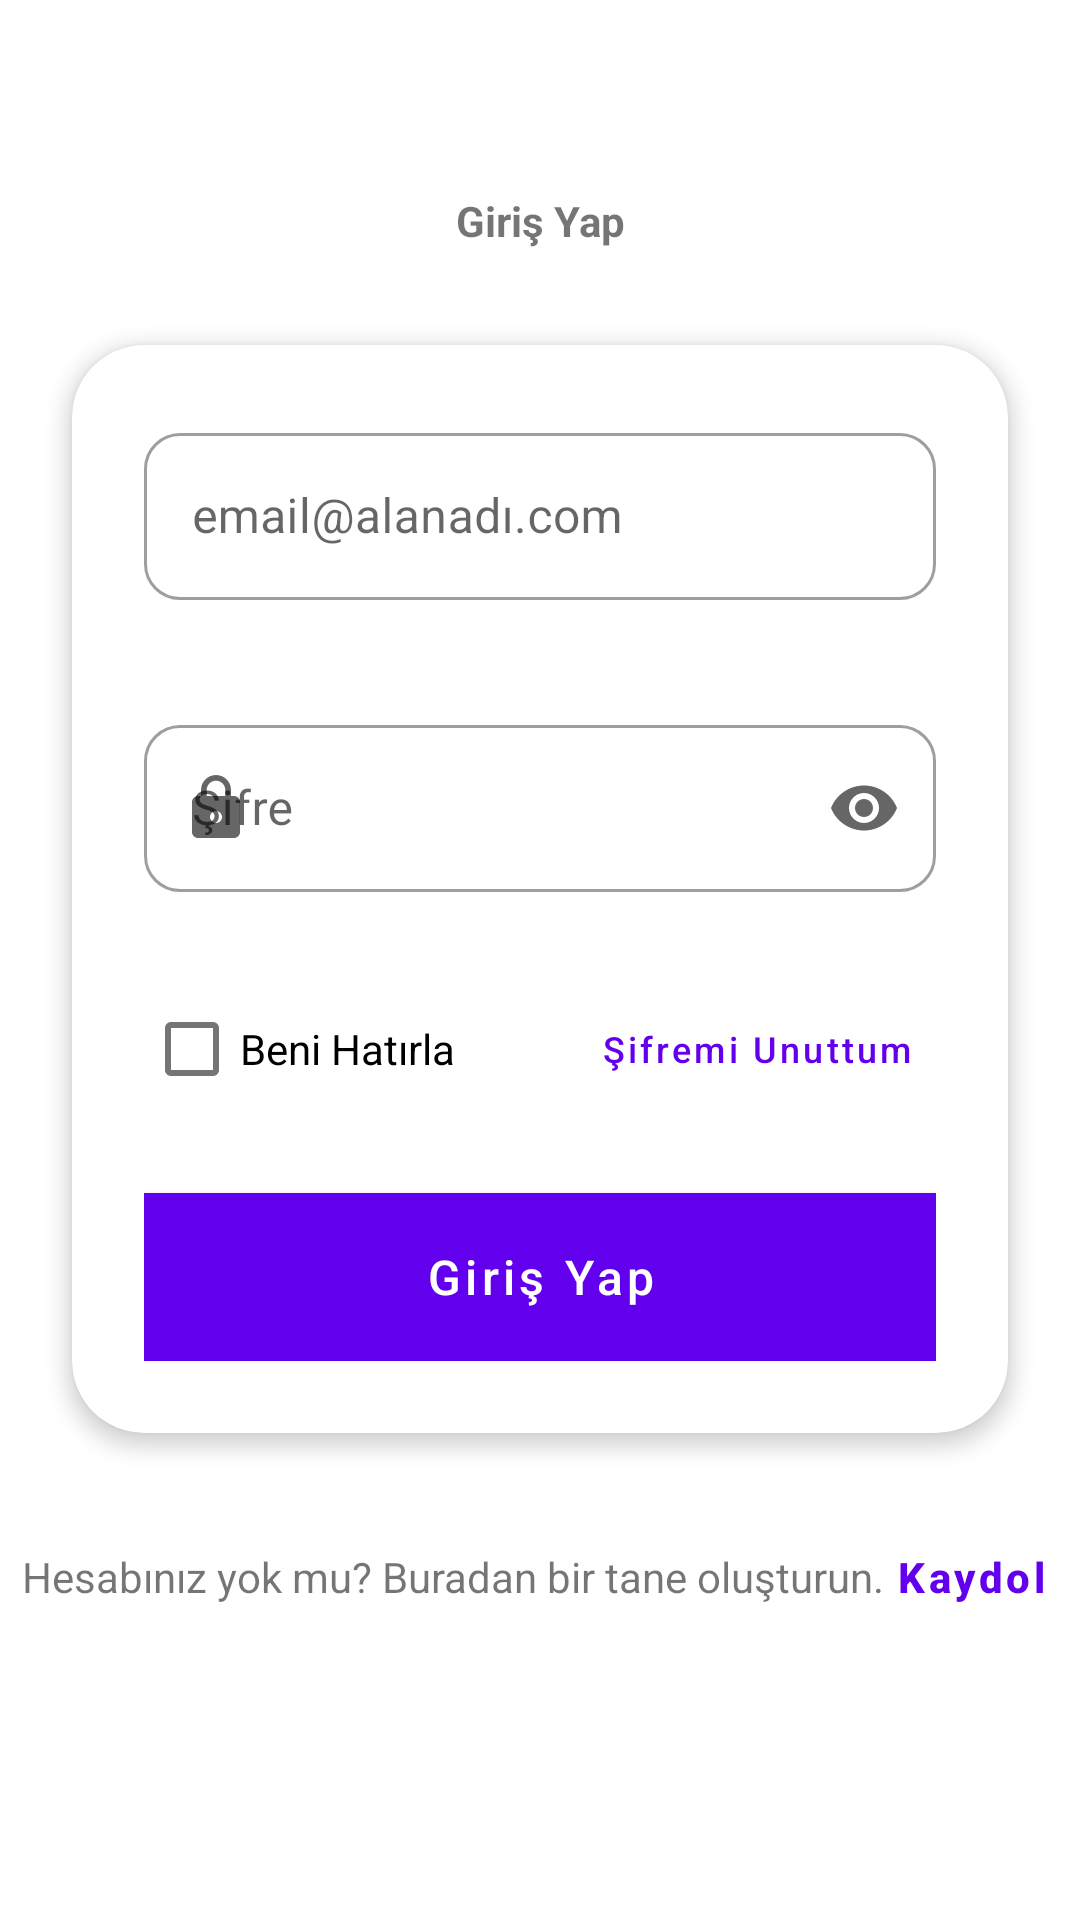

This screen was rendered from an Android layout file. Write that file and the resources it references.
<!-- AndroidManifest.xml: fallback theme Theme.MaterialComponents.DayNight.NoActionBar -->
<!-- res/layout/fragment_login.xml -->
<?xml version="1.0" encoding="utf-8"?>
<androidx.constraintlayout.widget.ConstraintLayout
    xmlns:android="http://schemas.android.com/apk/res/android"
    xmlns:app="http://schemas.android.com/apk/res-auto"
    xmlns:tools="http://schemas.android.com/tools"
    android:layout_width="match_parent"
    android:layout_height="match_parent"
    tools:context=".view.fragment.auth.LoginFragment">

    <androidx.core.widget.NestedScrollView
        android:id="@+id/scrollView"
        android:layout_width="match_parent"
        android:layout_height="0dp"
        android:fillViewport="true"
        android:clipToPadding="false"
        app:layout_constraintBottom_toBottomOf="parent"
        app:layout_constraintEnd_toEndOf="parent"
        app:layout_constraintStart_toStartOf="parent"
        app:layout_constraintTop_toTopOf="parent">

        <androidx.constraintlayout.widget.ConstraintLayout
            android:layout_width="match_parent"
            android:layout_height="wrap_content"
            android:paddingBottom="32dp">

            

            
            <TextView
                android:id="@+id/tvLoginTitle"
                android:layout_width="wrap_content"
                android:layout_height="wrap_content"
                android:layout_marginTop="64dp"
                android:text="@string/login"
                android:textStyle="bold"
                android:visibility="visible"
                app:layout_constraintEnd_toEndOf="parent"
                app:layout_constraintStart_toStartOf="parent"
                app:layout_constraintTop_toTopOf="parent" />

            
            <com.google.android.material.card.MaterialCardView
                android:id="@+id/loginCard"
                android:layout_width="0dp"
                android:layout_height="wrap_content"
                android:layout_marginHorizontal="24dp"
                android:layout_marginTop="32dp"
                app:cardCornerRadius="24dp"
                app:cardElevation="4dp"
                app:layout_constraintEnd_toEndOf="parent"
                app:layout_constraintStart_toStartOf="parent"
                app:layout_constraintTop_toBottomOf="@id/tvLoginTitle">

                <LinearLayout
                    android:layout_width="match_parent"
                    android:layout_height="wrap_content"
                    android:orientation="vertical"
                    android:padding="24dp">

                    
                    <com.google.android.material.textfield.TextInputLayout
                        android:id="@+id/emailInputLayout"
                        style="@style/Widget.MaterialComponents.TextInputLayout.OutlinedBox"
                        android:layout_width="match_parent"
                        android:layout_height="wrap_content"
                        android:layout_marginBottom="16dp"
                        android:hint="@string/email_hint"
                        app:boxCornerRadiusBottomEnd="12dp"
                        app:boxCornerRadiusBottomStart="12dp"
                        app:boxCornerRadiusTopEnd="12dp"
                        app:boxCornerRadiusTopStart="12dp"
                        app:endIconMode="clear_text"
                        app:errorEnabled="true"
                        app:startIconDrawable="@drawable/ic_email">

                        <com.google.android.material.textfield.TextInputEditText
                            android:id="@+id/etEmail"
                            android:layout_width="match_parent"
                            android:layout_height="wrap_content"
                            android:inputType="textEmailAddress"
                            android:maxLines="1" />
                    </com.google.android.material.textfield.TextInputLayout>

                    
                    <com.google.android.material.textfield.TextInputLayout
                        android:id="@+id/passwordInputLayout"
                        style="@style/Widget.MaterialComponents.TextInputLayout.OutlinedBox"
                        android:layout_width="match_parent"
                        android:layout_height="wrap_content"
                        android:layout_marginBottom="8dp"
                        android:hint="@string/pwd"
                        app:boxCornerRadiusBottomEnd="12dp"
                        app:boxCornerRadiusBottomStart="12dp"
                        app:boxCornerRadiusTopEnd="12dp"
                        app:boxCornerRadiusTopStart="12dp"
                        app:endIconMode="password_toggle"
                        app:errorEnabled="true"
                        app:startIconDrawable="@drawable/ic_password">

                        <com.google.android.material.textfield.TextInputEditText
                            android:id="@+id/etPassword"
                            android:layout_width="match_parent"
                            android:layout_height="wrap_content"
                            android:inputType="textPassword"
                            android:maxLines="1" />
                    </com.google.android.material.textfield.TextInputLayout>

                    
                    <LinearLayout
                        android:layout_width="match_parent"
                        android:layout_height="wrap_content"
                        android:orientation="horizontal"
                        android:gravity="center_vertical">

                        <com.google.android.material.checkbox.MaterialCheckBox
                            android:id="@+id/cbRememberMe"
                            android:layout_width="wrap_content"
                            android:layout_height="wrap_content"
                            android:text="@string/remember_me"/>

                        <View
                            android:layout_width="0dp"
                            android:layout_height="0dp"
                            android:layout_weight="1" />

                        <com.google.android.material.button.MaterialButton
                            android:id="@+id/tvForgotPassword"
                            style="@style/Widget.MaterialComponents.Button.TextButton"
                            android:layout_width="wrap_content"
                            android:layout_height="wrap_content"
                            android:minWidth="0dp"
                            android:minHeight="48dp"
                            android:text="@string/forgot_pwd"
                            android:textAllCaps="false"
                            android:textSize="12sp" />
                    </LinearLayout>

                    
                    <com.google.android.material.button.MaterialButton
                        android:id="@+id/btnLogin"
                        android:layout_width="match_parent"
                        android:layout_height="56dp"
                        android:layout_marginTop="24dp"
                        android:text="@string/login"
                        android:textAllCaps="false"
                        android:textSize="16sp"
                        app:cornerRadius="28dp"
                        app:elevation="4dp"
                        android:background="@color/palette1_primary" />
                </LinearLayout>
            </com.google.android.material.card.MaterialCardView>

            
            <LinearLayout
                android:layout_width="wrap_content"
                android:layout_height="wrap_content"
                android:layout_marginTop="24dp"
                android:gravity="center"
                android:orientation="horizontal"
                app:layout_constraintEnd_toEndOf="parent"
                app:layout_constraintStart_toStartOf="parent"
                app:layout_constraintTop_toBottomOf="@id/loginCard">

                <TextView
                    android:layout_width="wrap_content"
                    android:layout_height="wrap_content"
                    android:text="@string/create_acc" />

                <com.google.android.material.button.MaterialButton
                    android:id="@+id/tvRegister"
                    style="@style/Widget.MaterialComponents.Button.TextButton"
                    android:layout_width="wrap_content"
                    android:layout_height="wrap_content"
                    android:minWidth="0dp"
                    android:minHeight="48dp"
                    android:padding="4dp"
                    android:text="@string/signup"
                    android:textAllCaps="false"
                    android:textStyle="bold" />
            </LinearLayout>
        </androidx.constraintlayout.widget.ConstraintLayout>
    </androidx.core.widget.NestedScrollView>

    
    <com.google.android.material.progressindicator.CircularProgressIndicator
        android:id="@+id/progressBar"
        android:layout_width="wrap_content"
        android:layout_height="wrap_content"
        android:indeterminate="true"
        android:visibility="gone"
        app:indicatorSize="48dp"
        app:trackColor="@color/palette1_primary"
        app:trackThickness="4dp"
        app:layout_constraintBottom_toBottomOf="parent"
        app:layout_constraintEnd_toEndOf="parent"
        app:layout_constraintStart_toStartOf="parent"
        app:layout_constraintTop_toTopOf="parent" />

</androidx.constraintlayout.widget.ConstraintLayout>
<!-- resources referenced by this layout -->
<resources>
  <color name="palette1_primary">#006D77</color>
  <!-- drawable ic_password (drawable) -->
  <vector xmlns:android="http://schemas.android.com/apk/res/android"
      android:height="24dp"
      android:tint="#000000"
      android:viewportHeight="24"
      android:viewportWidth="24"
      android:width="24dp">
  
      <path
          android:fillColor="@android:color/white"
          android:pathData="M18,8h-1L17,6c0,-2.76 -2.24,-5 -5,-5S7,3.24 7,6v2L6,8c-1.1,0 -2,0.9 -2,2v10c0,1.1 0.9,2 2,2h12c1.1,0 2,-0.9 2,-2L20,10c0,-1.1 -0.9,-2 -2,-2zM12,17c-1.1,0 -2,-0.9 -2,-2s0.9,-2 2,-2 2,0.9 2,2 -0.9,2 -2,2zM15.1,8L8.9,8L8.9,6c0,-1.71 1.39,-3.1 3.1,-3.1 1.71,0 3.1,1.39 3.1,3.1v2z"/>
  
  </vector>
  <string name="create_acc">Hesabınız yok mu? Buradan bir tane oluşturun.</string>
  <string name="email_hint">email@alanadı.com</string>
  <string name="forgot_pwd">Şifremi Unuttum</string>
  <string name="login">Giriş Yap</string>
  <string name="pwd">Şifre</string>
  <string name="remember_me">Beni Hatırla</string>
  <string name="signup">Kaydol</string>
</resources>
